Image classification data set "data_synthetic" (BG-traveling/RPS-Project-V2 on GitHub). Class labels (3): paper, rock, scissors.

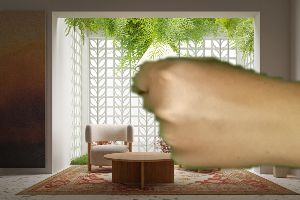
Label: rock

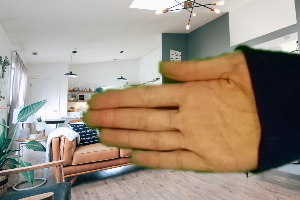
Label: paper

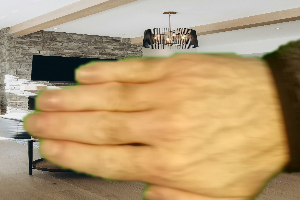
Label: paper

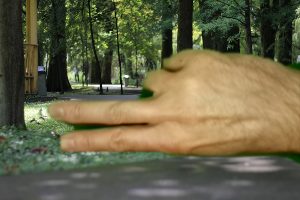
Label: scissors

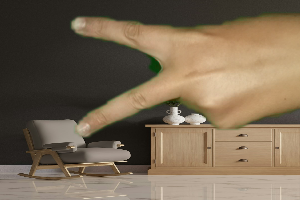
Label: scissors

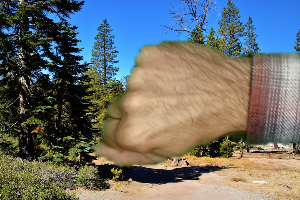
Label: rock
